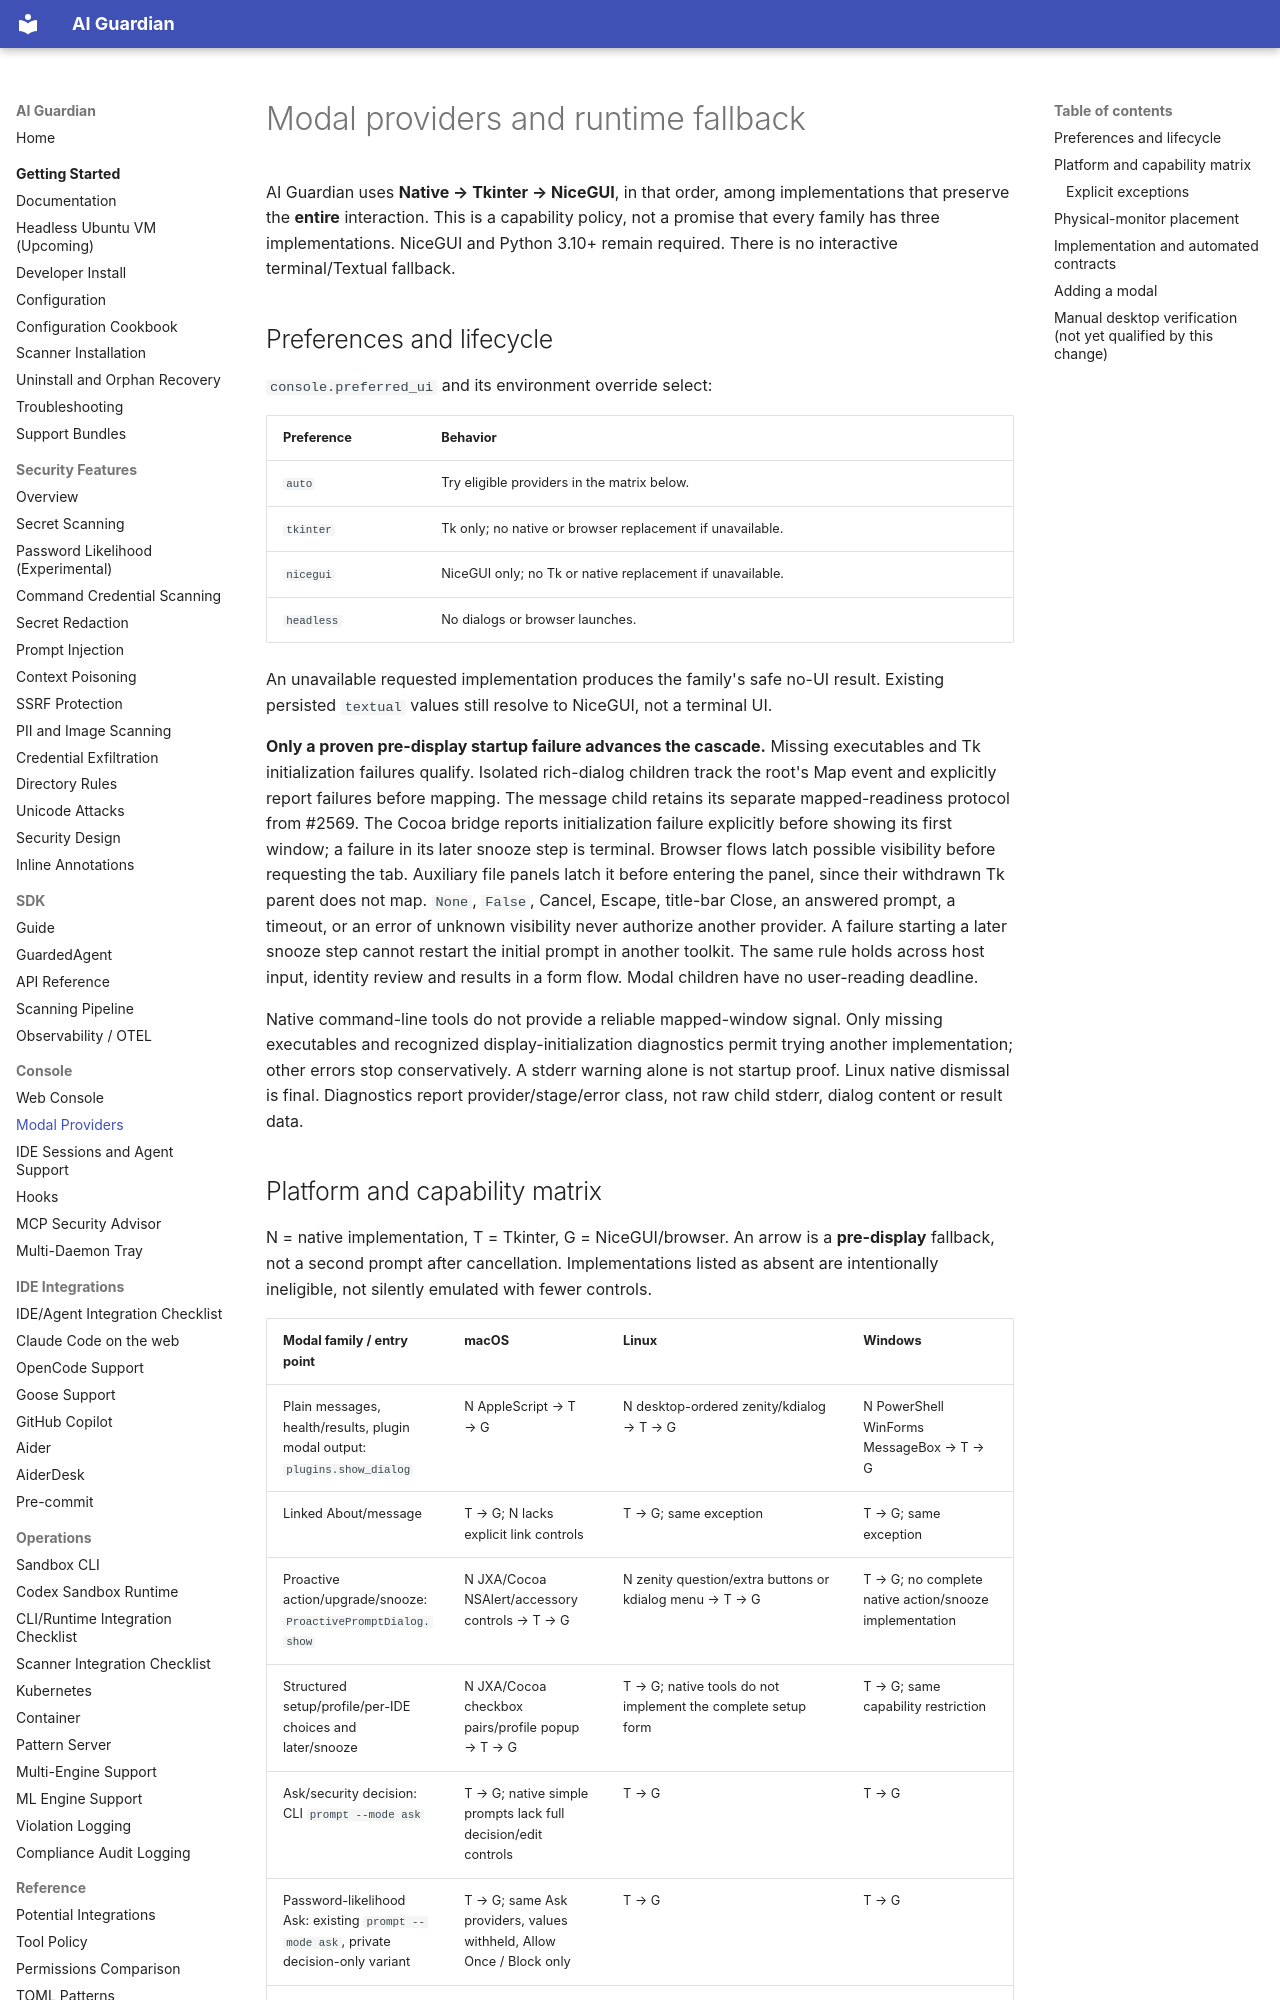

repository: RedHatProductSecurity/ai-guardian · page: MODAL_PROVIDERS/index.html · generator: mkdocs

# Modal providers and runtime fallback

AI Guardian uses **Native → Tkinter → NiceGUI**, in that order, among
implementations that preserve the **entire** interaction. This is a capability
policy, not a promise that every family has three implementations. NiceGUI and
Python 3.10+ remain required. There is no interactive terminal/Textual fallback.

## Preferences and lifecycle

`console.preferred_ui` and its environment override select:

| Preference | Behavior |
|---|---|
| `auto` | Try eligible providers in the matrix below. |
| `tkinter` | Tk only; no native or browser replacement if unavailable. |
| `nicegui` | NiceGUI only; no Tk or native replacement if unavailable. |
| `headless` | No dialogs or browser launches. |

An unavailable requested implementation produces the family's safe no-UI result.
Existing persisted `textual` values still resolve to NiceGUI, not a terminal UI.

**Only a proven pre-display startup failure advances the cascade.** Missing
executables and Tk initialization failures qualify. Isolated rich-dialog children
track the root's Map event and explicitly report failures before mapping. The
message child retains its separate mapped-readiness protocol from #2569.
The Cocoa bridge reports initialization failure explicitly before showing its
first window; a failure in its later snooze step is terminal. Browser flows latch
possible visibility before requesting the tab. Auxiliary file panels latch it
before entering the panel, since their withdrawn Tk parent does not map.
`None`, `False`, Cancel, Escape, title-bar Close, an answered prompt, a timeout,
or an error of unknown visibility never authorize another provider. A failure
starting a later snooze step cannot restart the initial prompt in another toolkit.
The same rule holds across host input, identity review and results in a form flow.
Modal children have no user-reading deadline.

Native command-line tools do not provide a reliable mapped-window signal. Only
missing executables and recognized display-initialization diagnostics permit
trying another implementation; other errors stop conservatively. A stderr warning
alone is not startup proof. Linux native dismissal is final. Diagnostics report
provider/stage/error class, not raw child stderr, dialog content or result data.
